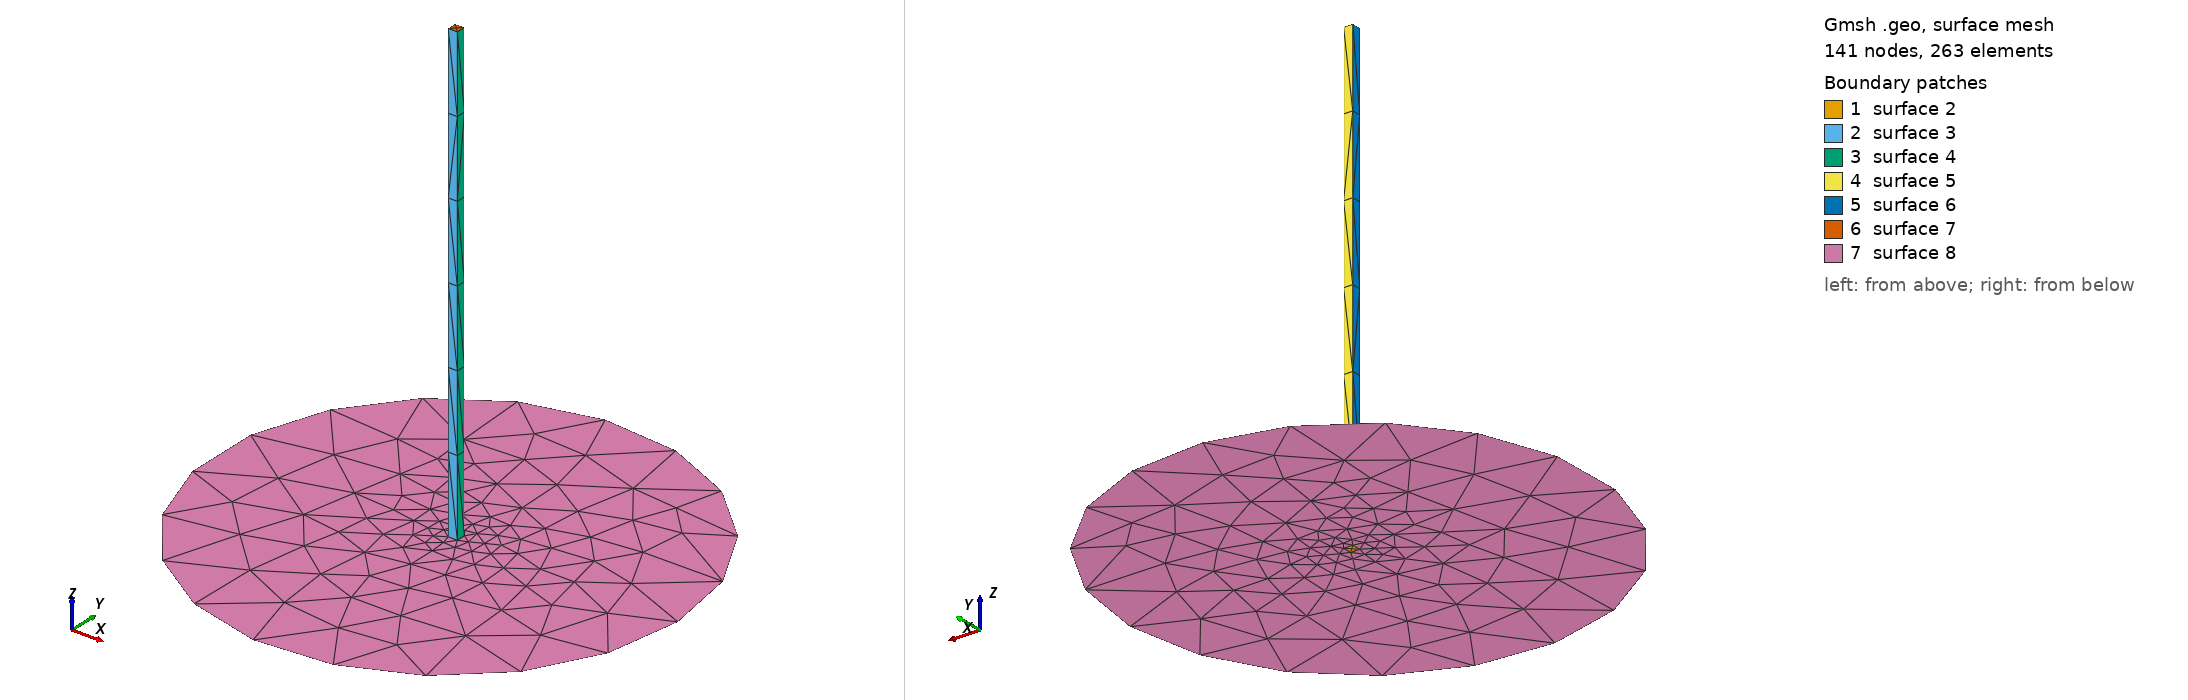

Gmsh geometry script, surface-meshed: 141 nodes, 263 surface elements. Boundary patches (legend numbers): 1 surface 2, 2 surface 3, 3 surface 4, 4 surface 5, 5 surface 6, 6 surface 7, 7 surface 8. Left view from above one corner, right view from below the opposite corner. The script declares no physical surfaces, so the legend lists its geometric surfaces. The drawing asked Gmsh for element sizes between 1% and 20% of the model's largest extent; the script's own settings can give other sizes.

=== untitled.geo (drawn) ===
//+
SetFactory("OpenCASCADE");
Disk(1) = {0, 0, 0, 0.5, 0.5};
//+
Rectangle(2) = {0, 0, 0, 0.02, 0.02, 0};
//+
SetFactory("OpenCASCADE");
//+
SetFactory("OpenCASCADE");
//+
SetFactory("OpenCASCADE");
//+
Extrude {0, 0, 1} {
  Surface{2}; 
}
//+
BooleanFragments{ Surface{3}; Surface{4}; Surface{2}; Curve{1}; Surface{1}; Surface{5}; Delete; }{ }
